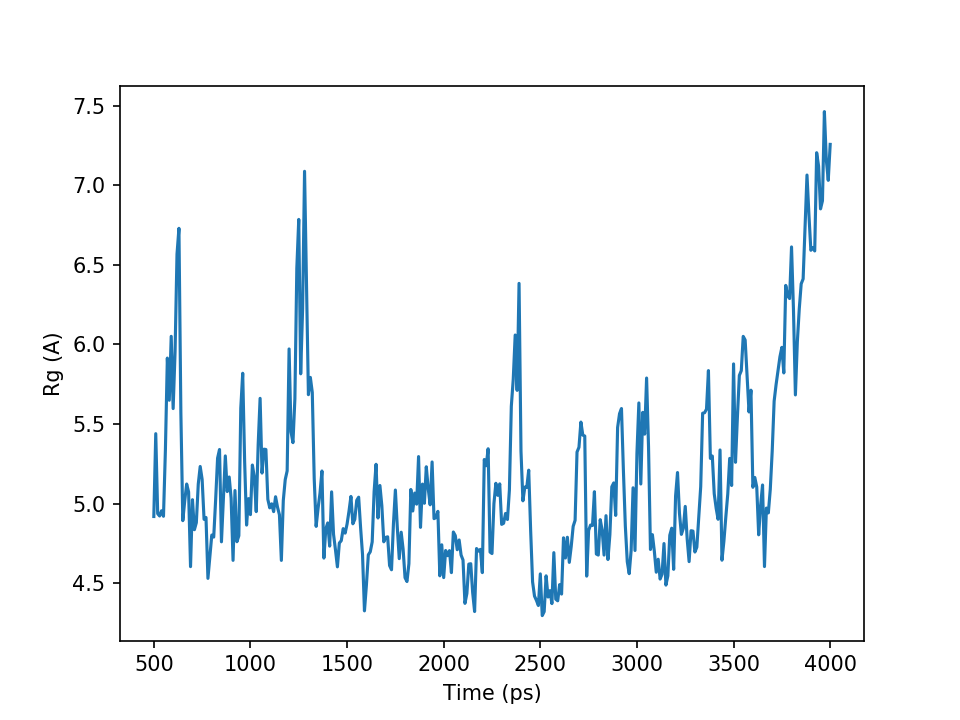

The table this chart was drawn from, first rows:
, Time (ps), Rg (A)
0, 500.0, 4.918
1, 510.0, 5.439
2, 520.0, 4.936
3, 530.0, 4.921
4, 540.0, 4.954
5, 550.0, 4.92
6, 560.0, 5.339
7, 570.0, 5.914
8, 580.0, 5.649
9, 590.0, 6.051
10, 600.0, 5.597
11, 610.0, 5.955
12, 620.0, 6.568
13, 630.0, 6.73
14, 640.0, 5.568
15, 650.0, 4.892
16, 660.0, 5.017
17, 670.0, 5.122
18, 680.0, 5.073
19, 690.0, 4.603
20, 700.0, 5.024
21, 710.0, 4.835
22, 720.0, 4.88
23, 730.0, 5.122
24, 740.0, 5.233
25, 750.0, 5.152
26, 760.0, 4.9
27, 770.0, 4.912
28, 780.0, 4.529
29, 790.0, 4.666
30, 800.0, 4.802
31, 810.0, 4.789
32, 820.0, 5.026
33, 830.0, 5.285
34, 840.0, 5.34
35, 850.0, 4.759
36, 860.0, 5.022
37, 870.0, 5.299
38, 880.0, 5.075
39, 890.0, 5.167
40, 900.0, 5.033
41, 910.0, 4.643
42, 920.0, 5.082
43, 930.0, 4.76
44, 940.0, 4.798
45, 950.0, 5.599
46, 960.0, 5.819
47, 970.0, 5.262
48, 980.0, 4.864
49, 990.0, 5.031
50, 1000, 4.93
51, 1010, 5.242
52, 1020, 5.167
53, 1030, 4.949
54, 1040, 5.369
55, 1050, 5.661
56, 1060, 5.191
57, 1070, 5.341
58, 1080, 5.34
59, 1090, 5.026
... 291 more rows
